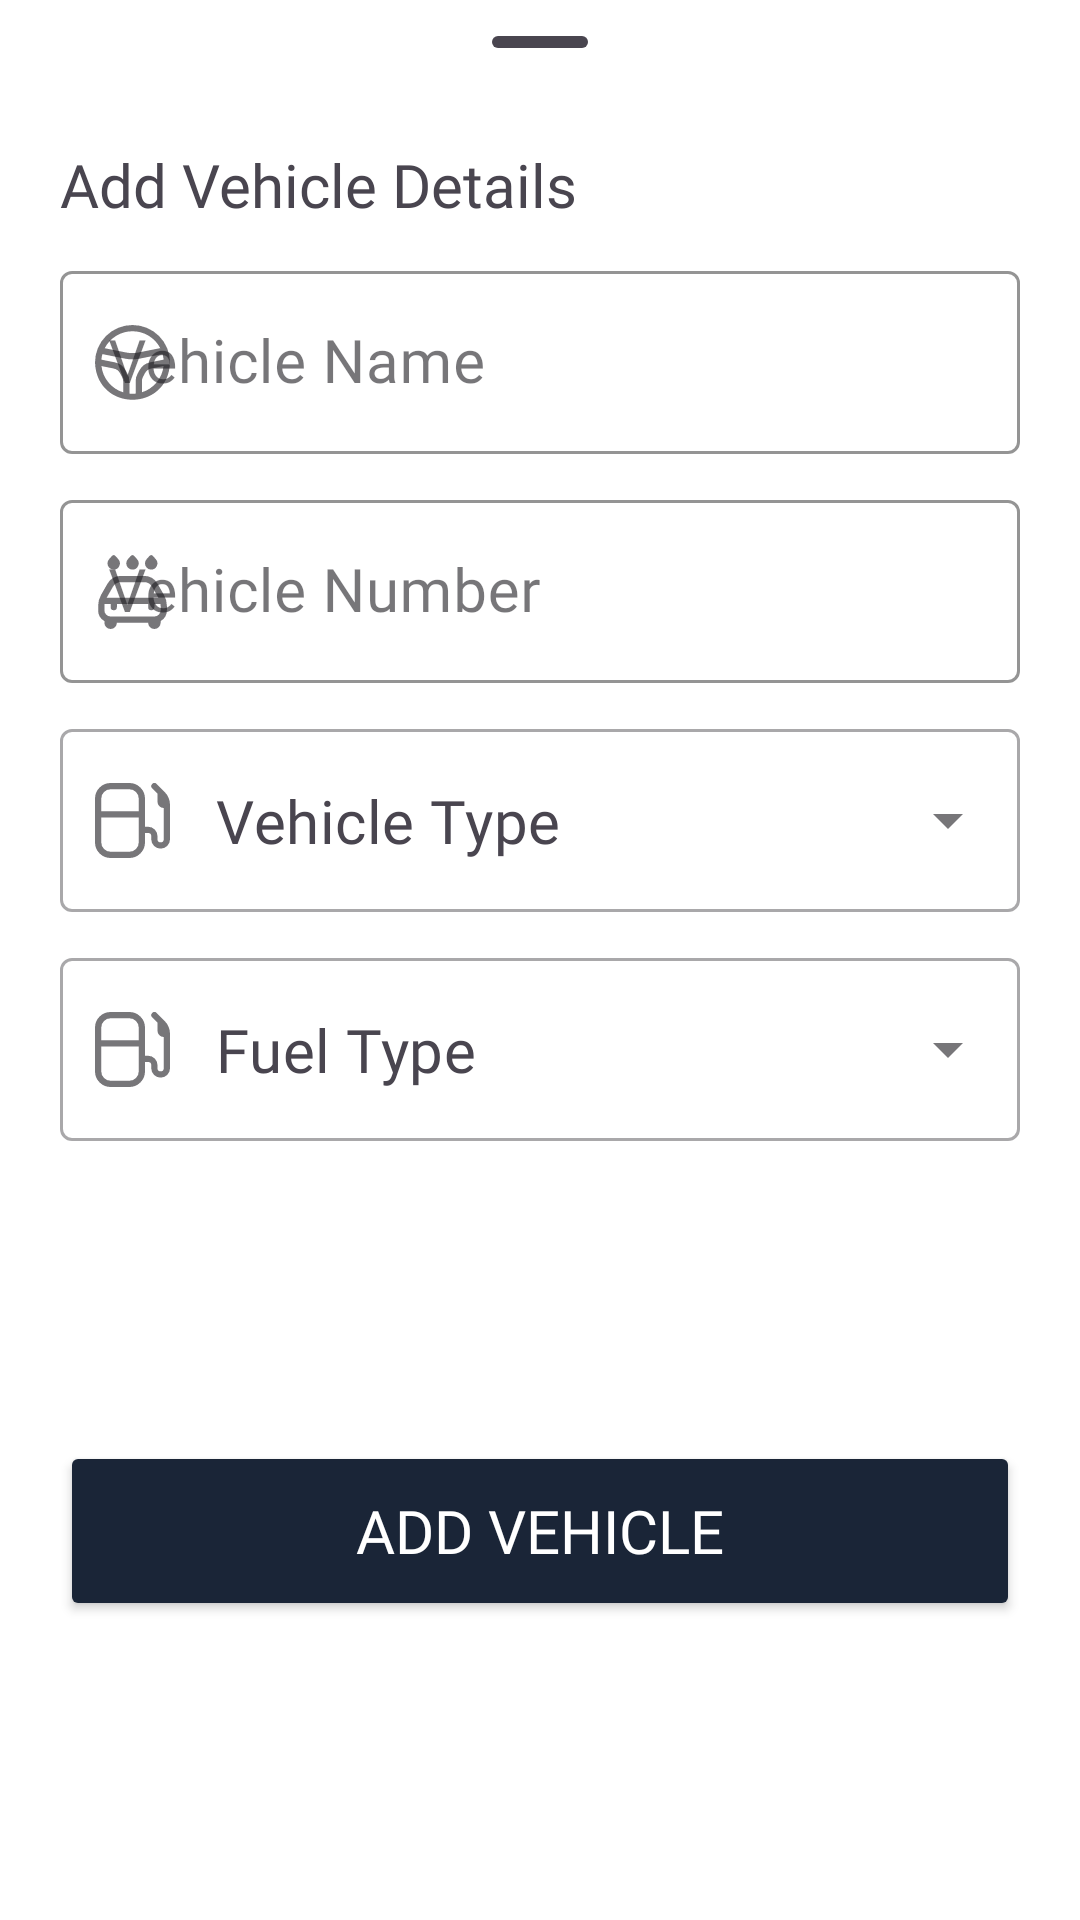

Produce the Android XML layout that renders to this screen, including the resource entries it uses.
<!-- AndroidManifest.xml: application theme Theme.GarageFinderPro -->
<!-- res/layout/addvehicle_bottomsheet.xml -->
<?xml version="1.0" encoding="utf-8"?>
<LinearLayout xmlns:android="http://schemas.android.com/apk/res/android"
    xmlns:app="http://schemas.android.com/apk/res-auto"
    xmlns:tools="http://schemas.android.com/tools"
    android:layout_width="match_parent"
    android:orientation="vertical"
    android:layout_height="wrap_content">

    <com.google.android.material.bottomsheet.BottomSheetDragHandleView
        android:layout_width="match_parent"
        android:layout_height="wrap_content" />

    <TextView
        android:layout_width="wrap_content"
        android:layout_height="wrap_content"
        android:text="Add Vehicle Details"
        android:textSize="20sp"
        android:layout_marginStart="20dp"
        android:textColor="@color/offline"
        android:fontFamily="@font/archivo"/>

    <androidx.constraintlayout.widget.ConstraintLayout
        android:layout_width="match_parent"
        android:layout_height="match_parent"
        android:orientation="vertical">

        <com.google.android.material.textfield.TextInputLayout
            android:id="@+id/textInputLayout8"
            style="@style/Widget.MaterialComponents.TextInputLayout.OutlinedBox"
            android:layout_width="match_parent"
            android:layout_height="wrap_content"
            android:layout_marginLeft="20dp"
            android:layout_marginTop="10dp"
            android:layout_marginRight="20dp"
            android:hint="Vehicle Name"
            app:boxStrokeColor="@color/black"
            app:layout_constraintEnd_toEndOf="@+id/textInputLayout"
            app:layout_constraintStart_toStartOf="@+id/textInputLayout"
            app:layout_constraintTop_toTopOf="parent"
            app:startIconDrawable="@drawable/car">

            <com.google.android.material.textfield.TextInputEditText
                android:id="@+id/vehicleName"
                android:layout_width="match_parent"
                android:layout_height="wrap_content"
                android:fontFamily="@font/archivo"
                android:inputType="text"
                android:textSize="20sp" />
        </com.google.android.material.textfield.TextInputLayout>

        <com.google.android.material.textfield.TextInputLayout
            android:id="@+id/textInputLayout9"
            style="@style/Widget.MaterialComponents.TextInputLayout.OutlinedBox"
            android:layout_width="match_parent"
            android:layout_height="wrap_content"
            android:layout_marginLeft="20dp"
            android:layout_marginTop="10dp"
            android:layout_marginRight="20dp"
            android:hint="Vehicle Number"
            app:boxStrokeColor="@color/black"
            app:layout_constraintEnd_toEndOf="@+id/textInputLayout8"
            app:layout_constraintStart_toStartOf="@+id/textInputLayout8"
            app:layout_constraintTop_toBottomOf="@+id/textInputLayout8"
            app:startIconDrawable="@drawable/vnumber">

            <com.google.android.material.textfield.TextInputEditText
                android:id="@+id/vehicleNumber"
                android:layout_width="match_parent"
                android:maxLength="10"
                android:layout_height="wrap_content"
                android:fontFamily="@font/archivo"
                android:inputType="text"
                android:textSize="20sp" />

        </com.google.android.material.textfield.TextInputLayout>

        <com.google.android.material.textfield.TextInputLayout
            android:id="@+id/textInputLayout"
            style="@style/Widget.MaterialComponents.TextInputLayout.OutlinedBox.ExposedDropdownMenu"
            android:layout_width="match_parent"
            android:layout_height="wrap_content"
            android:layout_marginLeft="20dp"
            android:layout_marginTop="10dp"
            android:layout_marginRight="20dp"
            app:hintAnimationEnabled="true"
            app:layout_constraintEnd_toEndOf="parent"
            app:layout_constraintStart_toStartOf="parent"
            app:layout_constraintTop_toBottomOf="@+id/textInputLayout9"
            app:startIconDrawable="@drawable/fuel">

            <AutoCompleteTextView
                android:id="@+id/vehicleType"
                android:layout_width="match_parent"
                android:layout_height="match_parent"
                android:fontFamily="@font/archivo"
                android:inputType="none"
                android:text="Vehicle Type"
                android:textColor="@color/offline"
                android:textSize="20dp" />
        </com.google.android.material.textfield.TextInputLayout>


        <com.google.android.material.textfield.TextInputLayout
            android:id="@+id/textInputLayout10"
            style="@style/Widget.MaterialComponents.TextInputLayout.OutlinedBox.ExposedDropdownMenu"
            android:layout_width="match_parent"
            android:layout_height="wrap_content"
            android:layout_marginLeft="20dp"
            android:layout_marginTop="10dp"
            android:layout_marginRight="20dp"
            app:hintAnimationEnabled="true"
            app:layout_constraintEnd_toEndOf="parent"
            app:layout_constraintHorizontal_bias="1.0"
            app:layout_constraintStart_toStartOf="parent"
            app:layout_constraintTop_toBottomOf="@+id/textInputLayout"
            app:startIconDrawable="@drawable/fuel">

            <AutoCompleteTextView
                android:id="@+id/fuelType"
                android:layout_width="match_parent"
                android:layout_height="match_parent"
                android:fontFamily="@font/archivo"
                android:inputType="none"
                android:text="Fuel Type"
                android:textColor="@color/offline"
                android:textSize="20dp" />
        </com.google.android.material.textfield.TextInputLayout>

        <Button
            android:id="@+id/saveVehicle"
            android:layout_width="match_parent"
            android:layout_height="60dp"
            android:layout_margin="20dp"
            android:backgroundTint="@color/black"
            android:fontFamily="@font/archivo"
            android:text="Add Vehicle"
            android:textColor="@color/white"
            android:textSize="20sp"
            app:layout_constraintBottom_toBottomOf="parent"
            app:layout_constraintEnd_toEndOf="@+id/textInputLayout"
            app:layout_constraintStart_toStartOf="@+id/textInputLayout"
            app:layout_constraintTop_toBottomOf="@+id/textInputLayout10" />

    </androidx.constraintlayout.widget.ConstraintLayout>


</LinearLayout>
<!-- resources referenced by this layout -->
<resources>
  <color name="black">#FF1A2537</color>
  <color name="offline">#FF49454F</color>
  <color name="white">#FFFFFFFF</color>
  <!-- drawable car (drawable) -->
  <vector xmlns:android="http://schemas.android.com/apk/res/android"
      android:width="25dp"
      android:height="25dp"
      android:viewportWidth="24"
      android:viewportHeight="24">
    <path
        android:fillColor="#FF000000"
        android:pathData="M12,0A12,12 0,0 0,0 12v0c0.59,15.905 23.416,15.89 24,0v0A12,12 0,0 0,12 0ZM12,2a10.01,10.01 0,0 1,8.878 5.4l-7.049,1.41a9.64,9.64 0,0 1,-3.8 0L3.108,7.428A10.01,10.01 0,0 1,12 2ZM9,21.54a10.027,10.027 0,0 1,-6.935 -8.4l3.9,0.78a2.994,2.994 0,0 1,2.05 1.515l0.624,1.153A3,3 0,0 1,9 18.014ZM15,21.54L15,18.014a3,3 0,0 1,0.362 -1.428l0.624,-1.154a3,3 0,0 1,2.05 -1.514l3.9,-0.78A10.027,10.027 0,0 1,15 21.54ZM17.644,11.957a4.987,4.987 0,0 0,-3.416 2.522L13.6,15.633a5.009,5.009 0,0 0,-0.6 2.381L13,21.95a10.126,10.126 0,0 1,-2 0L11,18.014a5.009,5.009 0,0 0,-0.6 -2.381L9.772,14.48a4.985,4.985 0,0 0,-3.416 -2.523l-4.314,-0.863a9.82,9.82 0,0 1,0.324 -1.775l7.272,1.454a11.629,11.629 0,0 0,4.583 0l7.406,-1.481a9.845,9.845 0,0 1,0.331 1.8Z"/>
  </vector>
  <!-- drawable fuel (drawable) -->
  <vector xmlns:android="http://schemas.android.com/apk/res/android"
      android:width="25dp"
      android:height="25dp"
      android:viewportWidth="24"
      android:viewportHeight="24">
    <path
        android:fillColor="#FF000000"
        android:pathData="M24,6.945a5.963,5.963 0,0 0,-1.755 -4.117L19.707,0.293a1,1 0,0 0,-1.414 1.414L20,3.414L20,6a2,2 0,0 0,2 2L22,18a1,1 0,0 1,-2 0L20,17a3,3 0,0 0,-3 -3L16,14L16,5a5.006,5.006 0,0 0,-5 -5L5,0A5.006,5.006 0,0 0,0 5L0,19a5.006,5.006 0,0 0,5 5h6a5.006,5.006 0,0 0,5 -5L16,16h1a1,1 0,0 1,1 1v1a3,3 0,0 0,6 0S24,6.963 24,6.945ZM5,2h6a3,3 0,0 1,3 3L14,9L2,9L2,5A3,3 0,0 1,5 2ZM14,19a3,3 0,0 1,-3 3L5,22a3,3 0,0 1,-3 -3L2,11L14,11Z"/>
  </vector>
  <!-- drawable vnumber (drawable) -->
  <vector xmlns:android="http://schemas.android.com/apk/res/android"
      android:width="25dp"
      android:height="25dp"
      android:viewportWidth="24"
      android:viewportHeight="24">
    <path
        android:fillColor="#FF000000"
        android:pathData="M22.077,13.12 L20.02,9.52A5.011,5.011 0,0 0,15.679 7L8.321,7A5.011,5.011 0,0 0,3.98 9.52l-2.057,3.6A7.007,7.007 0,0 0,1 16.594L1,18a4,4 0,0 0,2 3.463L3,22a2,2 0,0 0,4 0L17,22a2,2 0,0 0,4 0v-0.537A4,4 0,0 0,23 18L23,16.594A7.007,7.007 0,0 0,22.077 13.12ZM5.717,10.512A3.006,3.006 0,0 1,8.321 9h7.358a3.006,3.006 0,0 1,2.6 1.512L20.277,14L3.723,14ZM21,18a2,2 0,0 1,-2 2L5,20a2,2 0,0 1,-2 -2L3,16.594A5.119,5.119 0,0 1,3.036 16L5,16v1a1,1 0,0 0,2 0L7,16L17,16v1a1,1 0,0 0,2 0L19,16h1.964a5.119,5.119 0,0 1,0.036 0.594ZM10.586,4.414a2,2 0,0 1,0 -2.828l0.8,-0.9a0.817,0.817 0,0 1,1.222 0l0.8,0.9A2.013,2.013 0,0 1,12 5,1.99 1.99,0 0,1 10.586,4.414ZM16.571,4.414a2,2 0,0 1,0 -2.828l0.8,-0.9a0.818,0.818 0,0 1,1.223 0l0.8,0.9A2.013,2.013 0,0 1,17.985 5,1.992 1.992,0 0,1 16.571,4.414ZM4.571,4.414a2,2 0,0 1,0 -2.828l0.8,-0.9A0.818,0.818 0,0 1,6.6 0.686l0.8,0.9A2.013,2.013 0,0 1,5.985 5,1.992 1.992,0 0,1 4.571,4.414Z"/>
  </vector>
  <style name="Theme.GarageFinderPro" parent="Base.Theme.GarageFinderPro" />
  <style name="Base.Theme.GarageFinderPro" parent="Theme.Material3.DayNight.NoActionBar">
          
  
          <item name="colorPrimaryVariant">@color/black</item>
          <item name="android:statusBarColor">?attr/colorPrimaryVariant</item>
  
          <item name="android:forceDarkAllowed" tools:targetApi="q">false</item>
  
          <item name="android:windowBackground">@android:color/white</item>
          
      </style>
</resources>
